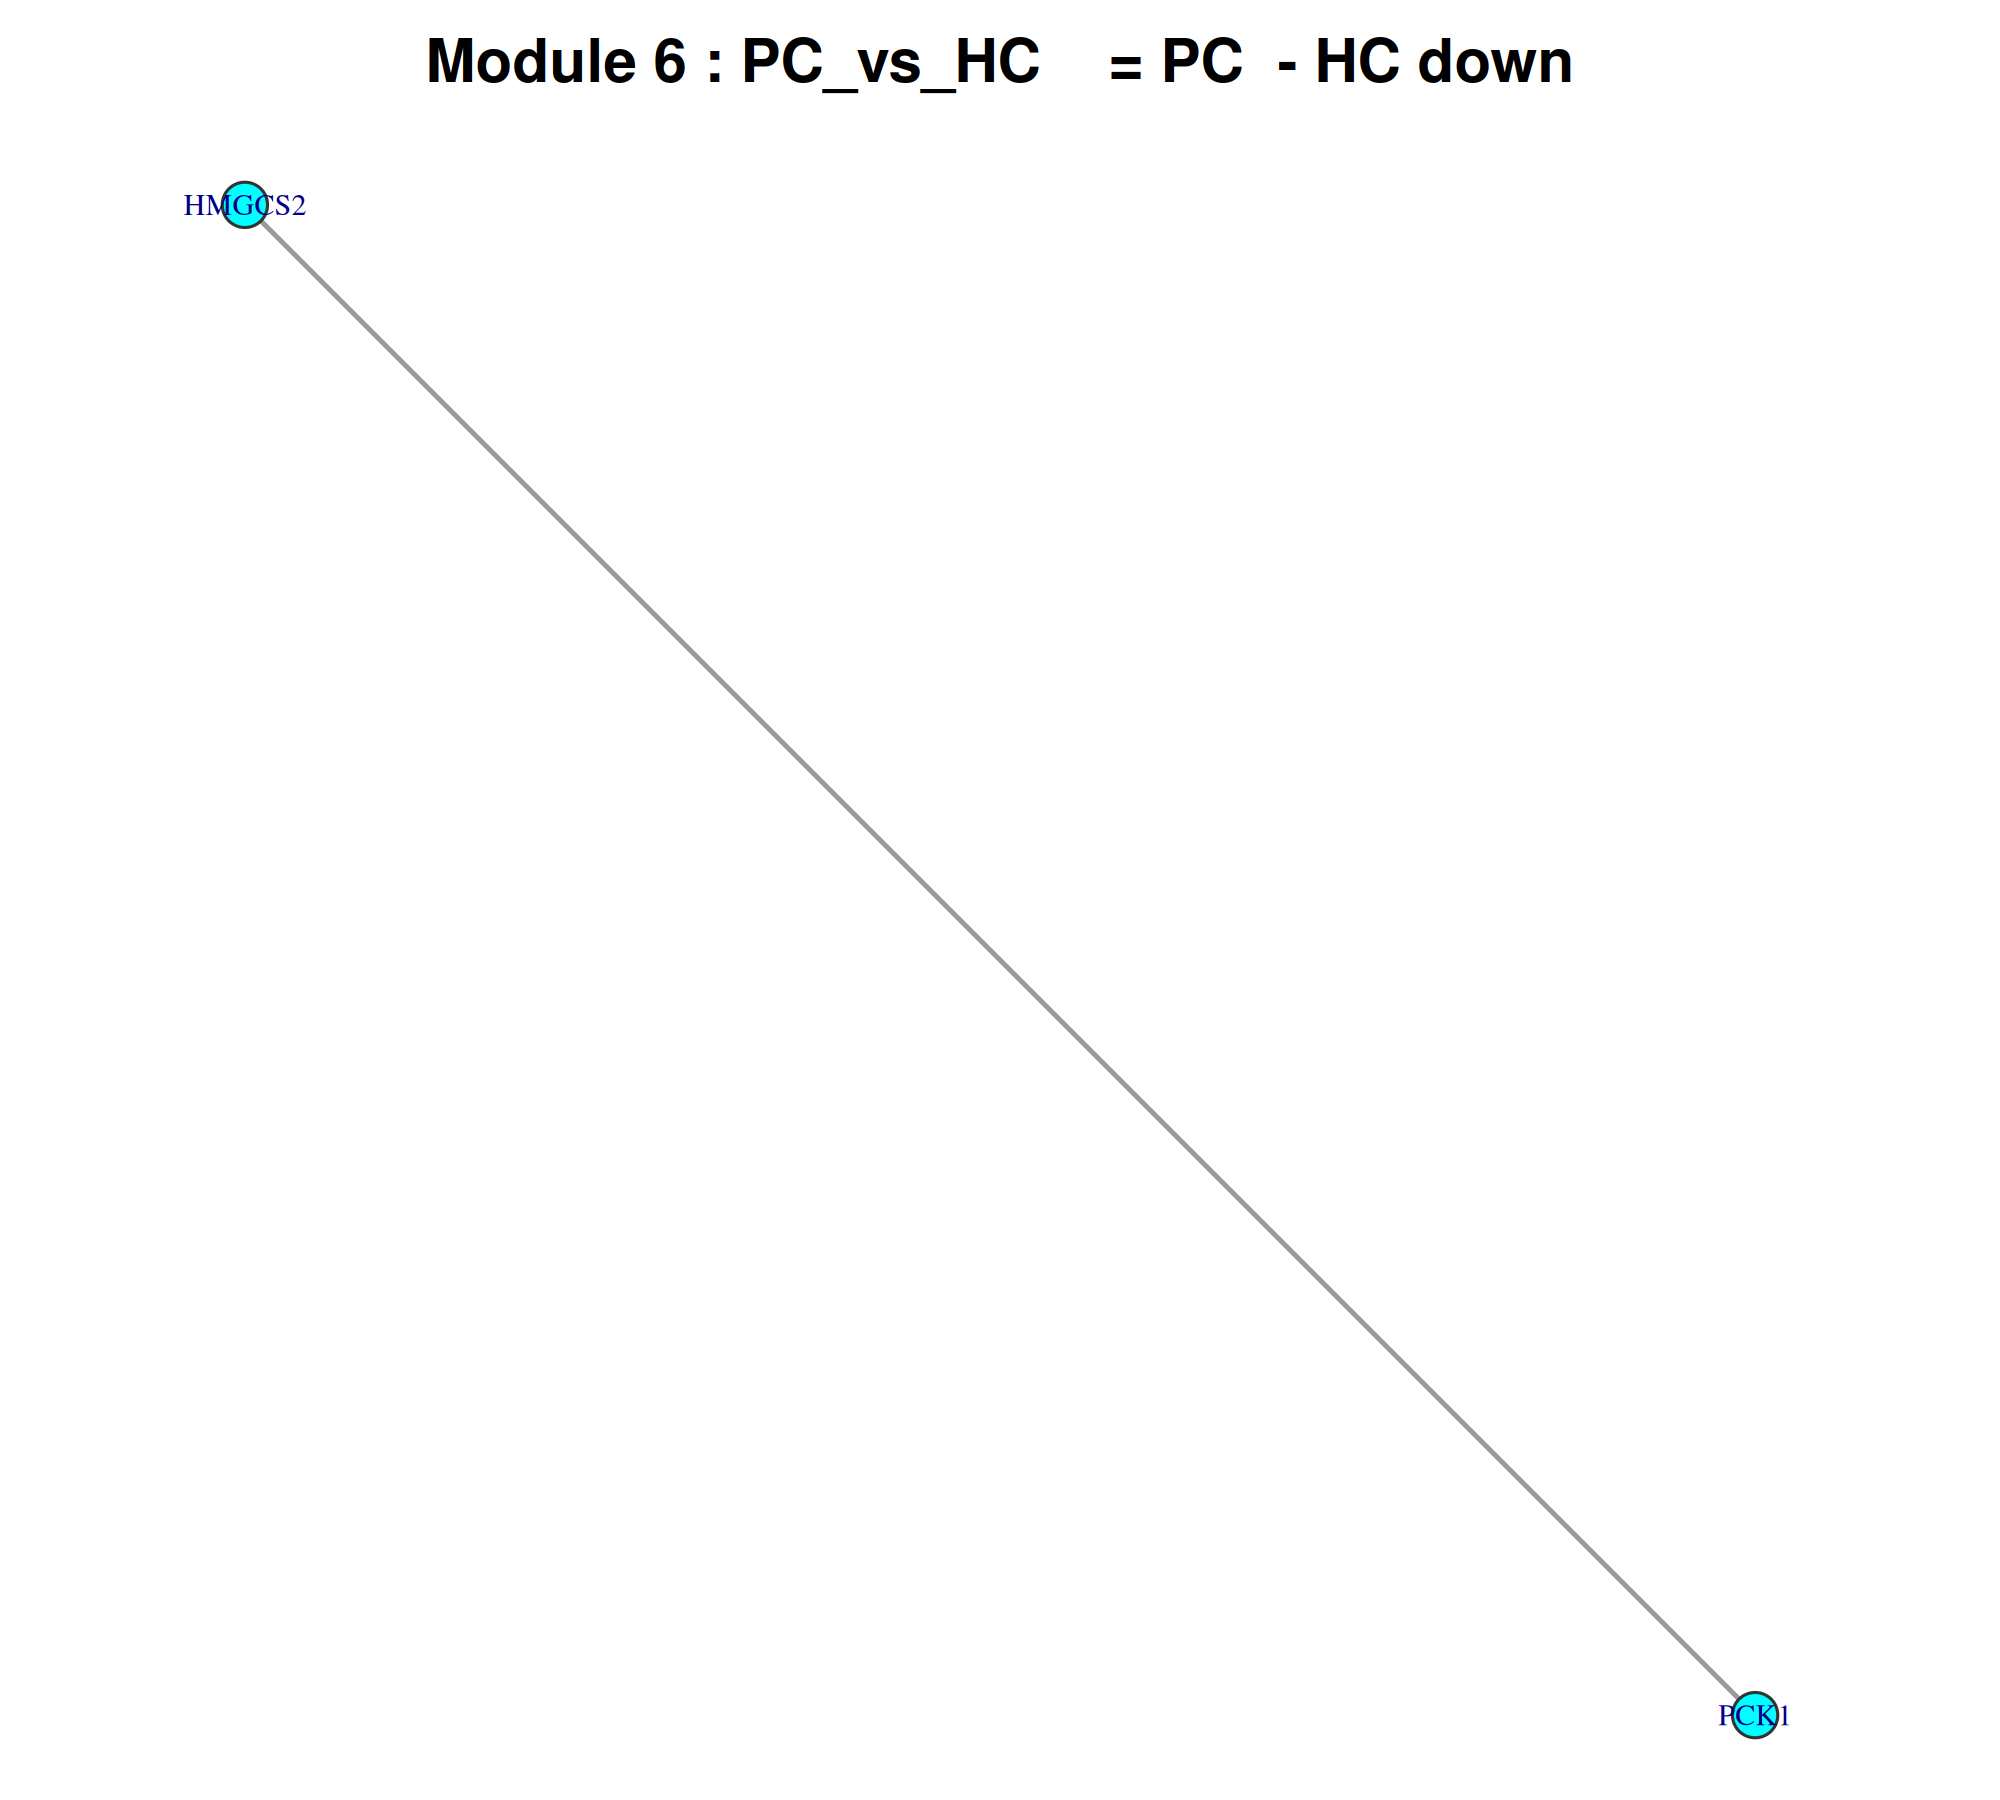

The file beside this chart, header and first rows:
gene, degree, clustering_coeff, module
PCK1, 1, 0, Module_6
HMGCS2, 1, 0, Module_6
